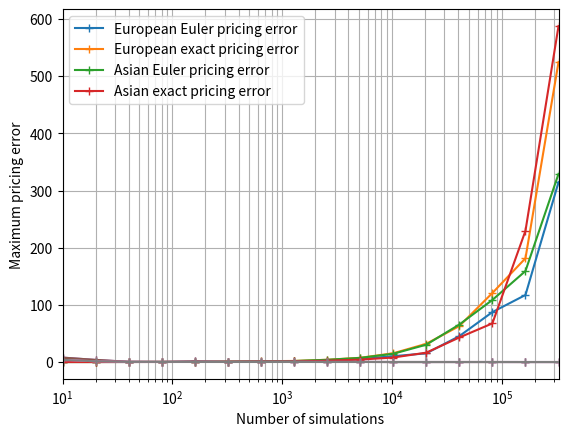

Python code for this plot:
from statistics import mean
import numpy as np
import matplotlib.pyplot as plt


def complexity(n, t):
    h, k = best_fit_slope_and_intercept(np.log(n), np.log(t))
    a = np.exp(k)
    return a, h


def best_fit_slope_and_intercept(xs, ys):
    h = (((mean(xs) * mean(ys)) - mean(xs * ys)) /
         ((mean(xs) * mean(xs)) - mean(xs * xs)))
    k = mean(ys) - h * mean(xs)
    return h, k


def time_plot(n, y):
    plt.plot(n, y, '+-')
    plt.grid(True, which="both")
    plt.xlim([min(N), max(N)])
    plt.xlabel('Number of simulations')
    plt.ylabel('Time elapsed')


def error_plot(n, y):
    plt.plot(n, y, '+-')
    plt.grid(True, which="both")
    plt.xscale('log')
    plt.xlim([min(n), max(n)])
    plt.xlabel('Number of simulations')
    plt.ylabel('Maximum pricing error')


N = [10, 20, 40, 80, 160, 320, 640, 1280, 2560, 5120, 10240, 20480, 40960, 81920, 163840, 327680]
european_Euler_time = [0.0237206, 0.0255406, 0.0726509, 0.127999, 0.257006, 0.385934, 1.37282, 1.50367, 2.46535,
                       5.24142, 10.1908, 15.1865, 45.2882, 87.3545, 117.253, 314.515]
european_Exact_time = [0.0178763, 0.046874, 0.120472, 0.196204, 0.305918, 0.699898, 1.43784, 1.87832, 3.91102, 7.3806,
                       15.3002, 31.8701, 62.9145, 120.765, 181.451, 524.777]
european_Euler_max_error = [7.71273, 3.69363, 0.32404, 0.0897466, 1.0019, 0.34801, 0.674294, 0.385727, 0.198897,
                            0.163609, 0.0212755, 0.0271782, 0.0231619, 0.0331916, 0.00618167, 0.00510076]
european_Exact_max_error = [7.72516, 3.73183, 0.375555, 0.0866982, 1.01528, 0.352993, 0.677048, 0.389299, 0.201086,
                            0.163756, 0.0200938, 0.0279351, 0.0236344, 0.0327875, 0.00628543, 0.0050719]
asian_Euler_time = [0.0147769, 0.0315528, 0.0876078, 0.13283, 0.249323, 0.538955, 0.848913, 1.74639, 3.89538, 7.23833,
                    14.4309, 30.334, 65.5701, 108.585, 159.164, 329.12]
asian_Exact_time = [0.0128261, 0.0176813, 0.0430418, 0.06783, 0.178546, 0.323732, 0.675347, 1.08533, 2.3104, 4.20908,
                    7.89166, 16.3747, 42.9212, 67.5838, 229.552, 587.689]
asian_Euler_max_error = [3.73275, 1.26945, 0.333781, 0.281497, 0.167654, 0.141123, 0.108136, 0.135941, 0.0865451,
                         0.110479, 0.0378996, 0.026195, 0.0230628, 0.0298633, 0.00714853, 0.0061245]
asian_Exact_max_error = [3.74902, 1.29502, 0.31541, 0.267739, 0.171983, 0.140947, 0.109082, 0.136795, 0.0872566,
                         0.109799, 0.0379321, 0.0258486, 0.0224782, 0.03013, 0.00718541, 0.00613467]

print("European Euler time complexity: ", complexity(N, european_Euler_time))
print("European exact time complexity: ", complexity(N, european_Exact_time))
print("Asian Euler time complexity: ", complexity(N, asian_Euler_time))
print("Asian exact time complexity: ", complexity(N, asian_Exact_time))

time_plot(N, european_Euler_time)
time_plot(N, european_Exact_time)
time_plot(N, asian_Euler_time)
time_plot(N, asian_Exact_time)
plt.legend(['European Euler time', 'European exact time', 'Asian Euler time', 'Asian exact time'])
plt.show()

error_plot(N, european_Euler_max_error)
error_plot(N, european_Exact_max_error)
error_plot(N, asian_Euler_max_error)
error_plot(N, asian_Exact_max_error)
plt.legend(['European Euler pricing error', 'European exact pricing error',
            'Asian Euler pricing error', 'Asian exact pricing error'])
plt.show()
